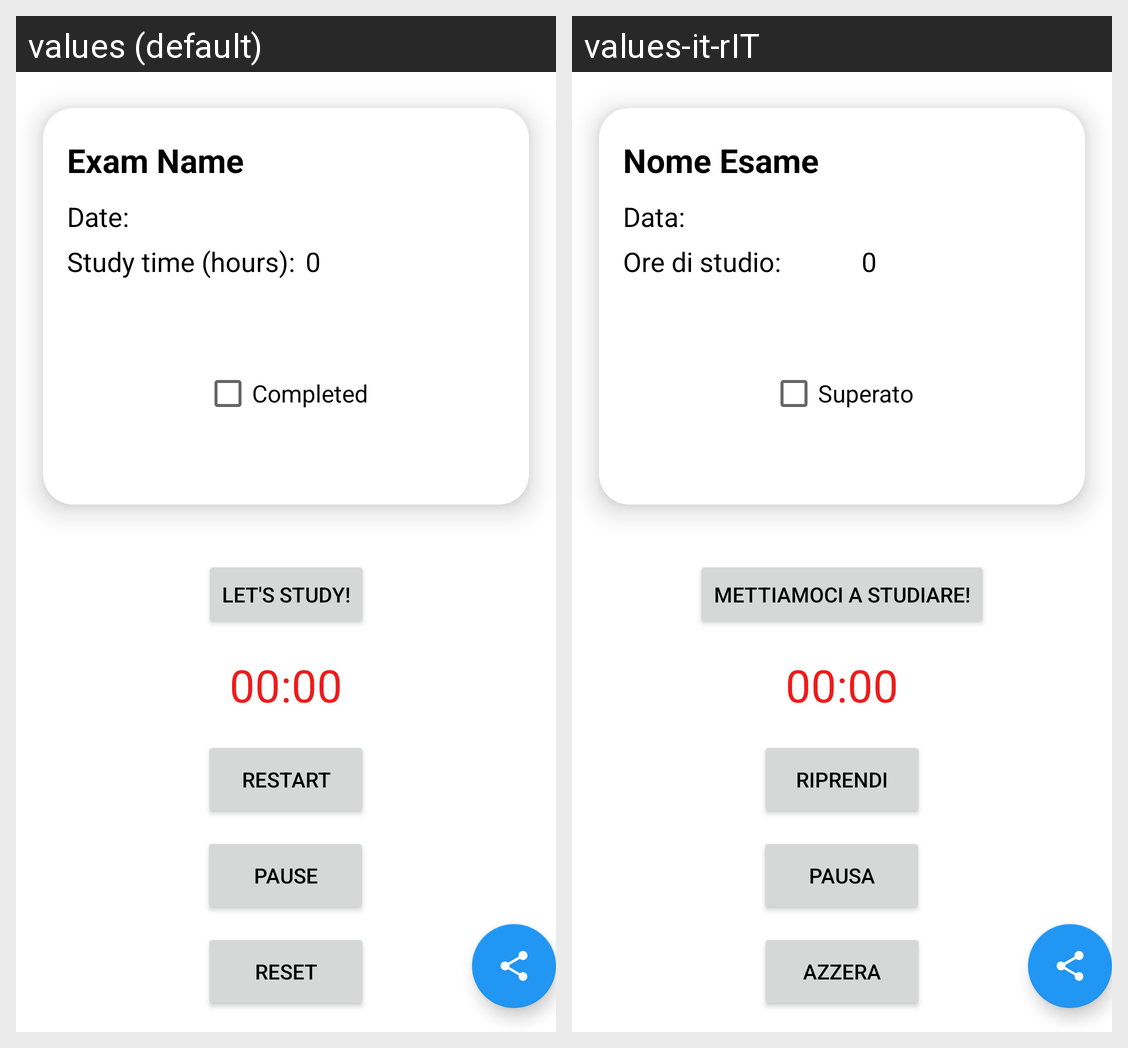

The Android screen above is rendered under two locales of the same app. Produce the string resources it draws, with the default and per-locale values.
Android screen res/layout/esame_detailed_list.xml rendered under 2 locales, left to right: values (default), values-it-rIT. Device: Nexus 5 (rendered at 1080×1920; each locale shown at half size, 540×960, under a caption strip naming it); theme Theme.ItsStudyTime.
Strings drawn on this screen, with the default value and each locale's value (text and hints the layout hard-codes, and strings that could not be matched under every locale, appear in the picture but are not listed):

lets_study
  values: Let's study!
  values-it-rIT: Mettiamoci a studiare!

start
  values: Restart
  values-it-rIT: Riprendi

pause
  values: Pause
  values-it-rIT: Pausa

reset
  values: Reset
  values-it-rIT: Azzera

exam
  values: Exam Name
  values-it-rIT: Nome Esame

date
  values: Date:
  values-it-rIT: Data:

study_time
  values: Study time (hours):
  values-it-rIT: Ore di studio: 

completed_exam
  values: Completed
  values-it-rIT: Superato
